Run: headless pygame with SDL's dummy video driver; simulated clock (each Clock.tick advances the game by its frame time, no real sleeping); random seed 0; keys injected as events and as key.get_pressed() state; no mouse input.
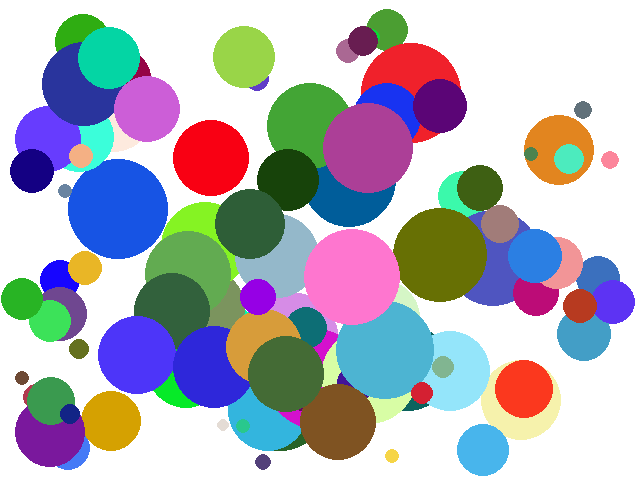
Frame 1 of 4 · flips 1–60 · no input
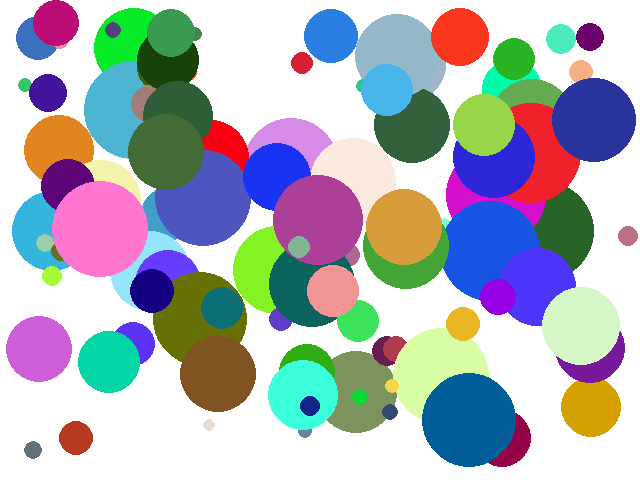
Frame 2 of 4 · flips 61–180 · tapped SPACE, RETURN · held RIGHT (→), D
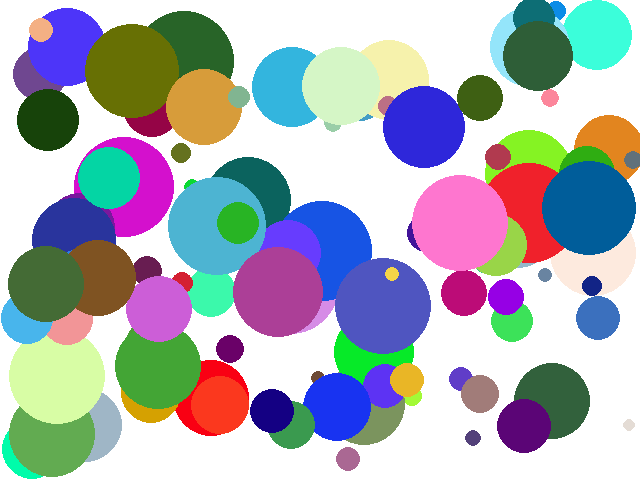
Frame 3 of 4 · flips 181–300 · held DOWN (↓), S
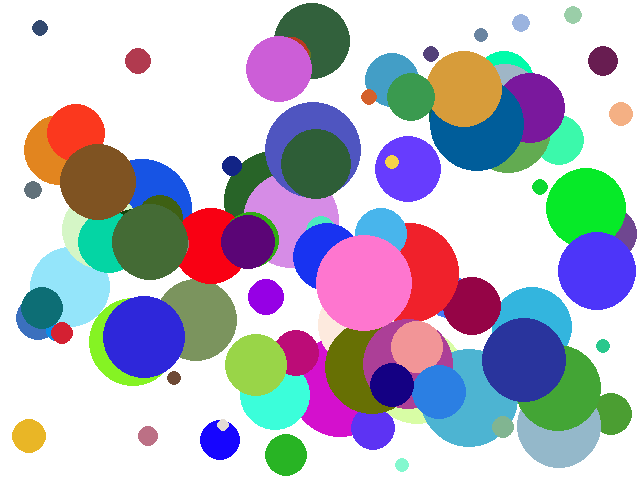
Frame 4 of 4 · flips 301–420 · held LEFT (←), A, UP (↑), W

The pygame program that drew these frames:

import pygame
from pygame.locals import *     # Some useful constants
from dataclasses import dataclass
import random

@dataclass
class Circle:
    x: int
    y: int
    vx: int       # x velocity, i.e. change in x coordinate in pixels per frame
    vy: int       # y velocity
    radius: int
    color: pygame.Color

    def draw(self, surface):
        pygame.draw.circle(surface, self.color, (self.x, self.y), self.radius)

    def reverse(self):
        self.vx *= -1
        self.vy *= -1

    def update(self):
        if self.y + self.radius >= 480:
            self.vy = -abs(self.vy)
            # self.radius += 10
        if self.x + self.radius >= 640:
            self.vx = -abs(self.vx)
            # self.radius += 10
        if self.y - self.radius <= 0:
            self.vy = abs(self.vy)
            # self.radius += 10
        if self.x - self.radius <= 0:
            self.vx = abs(self.vx)
            # self.radius += 10

        self.x += self.vx
        self.y += self.vy

def main():
    pygame.init()    # this sets up the ability to draw to a window
    surface = pygame.display.set_mode( (640, 480) )
    clock = pygame.time.Clock()

    circles = []
    circles.append(Circle(100, 101, 3, 5, 50, pygame.Color(40, 100, 40)))
    circles.append(Circle(300, 400, -4, -2, 20, pygame.Color(22, 5, 255)))
    for i in range(100):
        x = random.randint(50, 590)
        y = random.randint(50, 430)
        r = random.randint(5, 50)
        c = pygame.Color(random.randint(0, 255), random.randint(0, 255), random.randint(0, 255))
        vx = random.randint(-7, 7)
        vy = random.randint(-7, 7)
        circles.append(Circle(x, y, vx, vy, r, c))

    running = True
    while running:
        for circle in circles:
            circle.update()
        draw_all(surface, circles)     # this is the function which does the drawing
        for event in pygame.event.get():   # this looks at the event queue to see if anything has happened.
            if event.type == QUIT:         # 'QUIT' is what happens when the user closes the window
                running = False
            elif event.type == KEYDOWN:
                if event.key == K_r:
                    for circle in circles:
                        circle.reverse()

        clock.tick(40)

    pygame.quit()


def draw_all(surface, circles):
    surface.fill('white')

    for circle in circles:
        circle.draw(surface)

    pygame.display.update()  # update the window once we're ready

main()
